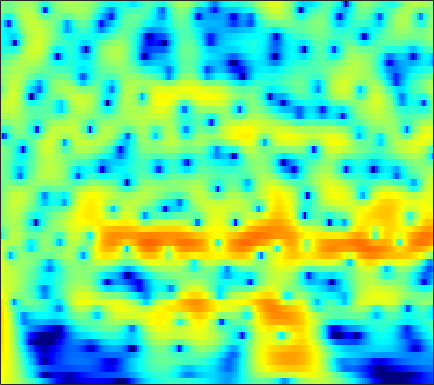

The file beside this chart, header and first rows:
5.9471, 5.6742, 5.2663, 4.8049, 4.4205, 3.8561, 3.2264, 2.7122, 1.9641, 1.1419, 0.24161, -0.48197, -1.5065, -2.5975, -3.4599, -4.6727, -5.964, -6.9839, -8.4152, -9.9126, -11.473, -12.672, -14.302, -15.944
6.801, 6.501, 6.011, 5.416, 4.899, 4.112, 3.209, 2.453, 1.334, 0.08389, -1.308, -2.453, -4.131, -6.006, -7.566, -9.887, -12.55, -14.84, -18.39, -22.55, -26.37, -27.09, -25.55, -23.96
7.058, 6.729, 6.172, 5.482, 4.879, 3.962, 2.916, 2.049, 0.7847, -0.5952, -2.082, -3.259, -4.895, -6.589, -7.872, -9.571, -11.2, -12.34, -13.71, -14.85, -15.74, -16.24, -16.72, -17.02
7.621, 7.178, 6.465, 5.614, 4.886, 3.794, 2.562, 1.547, 0.07129, -1.54, -3.284, -4.68, -6.661, -8.789, -10.5, -12.94, -15.63, -17.83, -21, -24.08, -25.66, -25.16, -23.41, -21.58
8.099, 7.551, 6.682, 5.659, 4.791, 3.502, 2.06, 0.8775, -0.8302, -2.682, -4.668, -6.241, -8.444, -10.76, -12.56, -15.04, -17.57, -19.42, -21.66, -23.22, -23.74, -23.52, -22.81, -21.86
8.574, 7.923, 6.891, 5.678, 4.651, 3.125, 1.416, 0.01322, -2.021, -4.234, -6.615, -8.501, -11.11, -13.79, -15.81, -18.44, -20.83, -22.42, -24.08, -25.07, -25.23, -24.8, -23.95, -23.02
8.98, 8.229, 7.05, 5.661, 4.483, 2.725, 0.7439, -0.8987, -3.331, -6.063, -9.15, -11.73, -15.61, -20.14, -24.18, -30.42, -35.78, -36.58, -37.47, -41.56, -55.3, -48.39, -37.12, -31.14
9.157, 8.324, 7.036, 5.545, 4.294, 2.461, 0.4437, -1.198, -3.561, -6.152, -8.977, -11.24, -14.42, -17.63, -19.96, -22.6, -24.5, -25.41, -26.58, -28.32, -29.13, -28.32, -27.56, -27.47
9.301, 8.369, 6.956, 5.344, 4.011, 2.089, 0.03711, -1.554, -3.701, -5.833, -7.862, -9.288, -10.98, -12.43, -13.37, -14.46, -15.41, -15.97, -16.54, -17.41, -18.72, -19.49, -20.1, -21.04
9.616, 8.554, 6.938, 5.076, 3.497, 1.129, -1.526, -3.715, -6.891, -10.2, -12.85, -13.65, -13.24, -12.35, -11.78, -11.21, -10.96, -10.9, -10.75, -10.63, -10.96, -11.35, -11.71, -11.97
9.517, 8.332, 6.56, 4.569, 2.93, 0.5297, -2.107, -4.246, -7.327, -10.62, -13.07, -13.13, -11.51, -9.816, -8.8, -7.791, -7.192, -7.049, -7.09, -6.904, -6.854, -7.061, -7.465, -7.815
9.374, 7.959, 5.797, 3.402, 1.511, -0.9535, -2.975, -3.917, -4.454, -4.503, -4.378, -4.244, -3.957, -3.627, -3.414, -3.255, -3.138, -3.16, -3.584, -4.189, -4.672, -5.162, -6.12, -7.38
9.114, 7.642, 5.172, 1.95, -1.244, -7.548, -14.55, -9.812, -5.294, -2.947, -1.6, -1.017, -0.6366, -0.6079, -0.7488, -1.191, -1.769, -2.104, -2.605, -3.517, -4.34, -4.747, -5.318, -6.05
6.931, 6.209, 5.015, 3.705, 2.751, 1.541, 0.6195, 0.2397, 0.03838, -0.07996, -0.2511, -0.4546, -0.9113, -1.646, -2.411, -3.724, -5.607, -7.286, -9.521, -11.91, -13.01, -12.12, -10.05, -8.305
5.023, 4.909, 4.59, 4.121, 3.73, 3.199, 2.631, 2.195, 1.629, 1.046, 0.3684, -0.201, -1.095, -2.179, -3.133, -4.632, -6.696, -8.562, -10.81, -13.25, -14.36, -13.17, -10.87, -8.634
4.04, 4.114, 4.077, 3.883, 3.652, 3.291, 2.867, 2.489, 1.924, 1.309, 0.6251, 0.04284, -0.8049, -1.743, -2.515, -3.572, -4.633, -5.564, -6.609, -7.166, -7.512, -7.546, -7.282, -6.735
4.203, 4.15, 3.99, 3.765, 3.536, 3.158, 2.755, 2.434, 1.943, 1.391, 0.7954, 0.3018, -0.431, -1.232, -1.896, -2.822, -3.667, -4.405, -5.56, -6.425, -7.103, -7.499, -7.65, -7.45
4.991, 4.618, 4.075, 3.583, 3.24, 2.79, 2.392, 2.147, 1.826, 1.448, 1.03, 0.6733, 0.123, -0.5549, -1.133, -2.117, -3.146, -3.932, -5.506, -7.459, -9.754, -11.79, -14.14, -13.73
5.557, 4.597, 3.232, 1.932, 1.246, 0.8255, 0.7919, 0.9005, 1.124, 1.277, 1.242, 1.114, 0.8132, 0.3985, 0.02613, -0.6441, -1.629, -2.253, -3.304, -5.073, -7.111, -8.96, -10.95, -10.79
5.355, 3.37, -0.1726, -5.769, -11.72, -9.389, -4.101, -1.965, -0.3791, 0.45, 0.6463, 0.5235, 0.1847, -0.2094, -0.4052, -0.3424, -0.5625, -0.7845, -0.5677, -0.7146, -1.061, -1.3, -1.412, -1.164
5.347, 3.914, 2.013, -0.02213, -1.042, -1.172, -0.7719, -0.2578, 0.1192, -0.2323, -1.186, -2.417, -4.788, -7.633, -8.662, -6.736, -3.481, -2.167, -1.058, 0.04573, 0.5218, 0.7344, 0.6221, 0.3818
3.158, 2.809, 2.793, 2.787, 2.696, 2.764, 2.647, 2.433, 2.017, 1.103, -0.2505, -1.62, -4.037, -6.628, -7.237, -5.362, -3.95, -1.904, -0.4408, 0.3075, 0.8117, 0.9156, 0.5375, -0.5572
-8.262, -4.163, -1.121, 0.8854, 1.84, 2.484, 2.863, 2.843, 2.514, 2.009, 1.212, 0.5412, -0.3618, -1.122, -1.65, -1.618, -1.432, -1.407, -0.6192, -0.1749, 0.1976, 0.2325, 0.2183, -0.3124
-2.932, -2.043, -0.5449, 0.6261, 1.359, 1.975, 2.208, 2.206, 1.881, 1.285, 0.4041, -0.437, -1.73, -3.078, -4.098, -5.495, -5.32, -5.036, -4.403, -3.036, -1.979, -1.304, -0.6312, -0.04889
0.2161, 0.5794, 1.189, 1.725, 1.99, 2.293, 2.288, 2.139, 1.688, 0.8753, -0.2687, -1.438, -3.431, -6.241, -9.208, -17.27, -32.75, -15.32, -9.375, -6.194, -4.059, -2.789, -1.583, -0.5969
0.1646, 0.8507, 1.561, 2.172, 2.475, 2.716, 2.742, 2.593, 2.199, 1.526, 0.5812, -0.3126, -1.748, -3.42, -4.558, -6.294, -6.59, -6.743, -6.03, -4.992, -4.008, -3.297, -2.383, -1.677
-0.3598, 0.5857, 1.637, 2.392, 2.863, 3.22, 3.393, 3.369, 3.144, 2.726, 2.092, 1.509, 0.5762, -0.4711, -1.238, -2.255, -3.268, -3.71, -4.413, -4.704, -4.702, -4.563, -4.219, -3.693
-0.4718, 0.5283, 1.684, 2.601, 3.118, 3.645, 3.929, 4.019, 3.948, 3.688, 3.239, 2.777, 2.001, 1.026, 0.09153, -1.191, -3.075, -4.454, -6.789, -9.207, -10.38, -9.796, -8.184, -6.758
-1.301, -0.08007, 1.17, 2.197, 2.732, 3.298, 3.619, 3.748, 3.771, 3.631, 3.348, 3.022, 2.439, 1.656, 0.8288, -0.4108, -2.294, -3.99, -7.083, -11.24, -13.75, -11.99, -8.501, -6.46
-2.171, -1.01, 0.1519, 0.9217, 1.323, 1.616, 1.76, 1.785, 1.785, 1.752, 1.708, 1.659, 1.534, 1.313, 1.073, 0.531, -0.05503, -0.7245, -1.441, -2.152, -2.496, -2.491, -2.272, -1.882
-1.392, -0.9751, -0.6041, -0.5911, -0.731, -1.172, -1.766, -2.235, -2.696, -2.732, -2.312, -1.779, -0.9879, -0.2733, 0.2098, 0.6149, 0.9538, 1.072, 1.159, 1.218, 1.238, 1.287, 1.308, 1.329
-0.5017, -0.6316, -1.093, -1.832, -2.7, -4.262, -6.622, -9.077, -13.7, -15.38, -10.59, -7.538, -4.582, -2.465, -1.312, 0.006335, 0.8748, 1.481, 2.007, 2.426, 2.703, 2.821, 2.914, 2.861
-0.1869, -0.5589, -1.31, -2.256, -3.219, -4.73, -6.667, -8.25, -10.22, -10.6, -9.005, -7.315, -5.165, -3.26, -2.074, -0.6948, 0.3882, 1.088, 1.841, 2.401, 2.809, 2.989, 3.127, 3.092
0.05515, -0.4163, -1.138, -2.005, -2.725, -3.758, -4.764, -5.437, -6.076, -6.276, -5.966, -5.433, -4.416, -3.278, -2.291, -1.179, -0.005749, 0.6492, 1.498, 2.117, 2.565, 2.794, 2.921, 2.904
0.5053, -0.0221, -0.7518, -1.644, -2.333, -3.41, -4.55, -5.46, -6.566, -7.395, -7.513, -7.02, -5.742, -4.128, -2.981, -1.39, -0.1431, 0.7526, 1.653, 2.377, 2.856, 3.083, 3.177, 3.065
0.5089, -0.02282, -0.7627, -1.503, -2.137, -3.183, -4.63, -6.171, -9.158, -14.46, -22.96, -15.64, -9.094, -5.269, -3.227, -1.181, 0.3912, 1.385, 2.41, 3.206, 3.746, 3.954, 4.019, 3.731
-2.435, -3.135, -3.565, -3.28, -3.063, -2.889, -3.184, -3.707, -4.796, -5.971, -6.434, -5.96, -4.536, -2.985, -1.882, -0.6991, 0.5345, 1.232, 2.269, 3.14, 3.86, 4.237, 4.457, 4.299
-10.98, -19.34, -15.75, -8.198, -5.28, -3.092, -1.912, -1.432, -1.226, -1.252, -1.423, -1.595, -1.944, -2.342, -2.879, -3.282, -3.564, -2.956, -1.559, 0.1613, 1.698, 2.627, 3.466, 3.925
-4.803, -5.079, -4.672, -3.411, -2.382, -1.177, -0.3234, 0.05169, 0.2729, 0.1569, -0.2796, -0.8317, -1.952, -3.683, -5.699, -9.873, -22.61, -19.22, -8.438, -3.935, -1.133, 0.304, 1.697, 2.572
-0.6725, -0.4789, -0.1245, 0.2601, 0.519, 0.8622, 1.076, 1.119, 1.026, 0.7055, 0.168, -0.3757, -1.289, -2.425, -3.406, -4.468, -5.284, -5.127, -4.206, -2.897, -1.619, -0.7837, 0.0942, 0.7037
1.644, 1.787, 1.988, 2.123, 2.193, 2.215, 2.113, 1.963, 1.633, 1.169, 0.5916, 0.1037, -0.5756, -1.3, -1.663, -2.188, -2.437, -2.409, -2.285, -1.962, -1.652, -1.422, -1.296, -1.294
3.004, 3.177, 3.334, 3.443, 3.47, 3.356, 3.091, 2.781, 2.203, 1.479, 0.6298, -0.05889, -0.9631, -1.736, -2.154, -2.587, -2.592, -2.583, -2.391, -2.192, -2.051, -2.096, -2.335, -2.936
2.932, 3.322, 3.812, 4.182, 4.313, 4.276, 3.962, 3.513, 2.629, 1.392, -0.1973, -1.603, -3.645, -5.379, -6.373, -6.334, -5.691, -5, -4.022, -3.242, -2.629, -2.37, -2.278, -2.668
-0.4129, 0.9708, 2.564, 3.655, 4.158, 4.446, 4.262, 3.808, 2.774, 1.145, -1.203, -3.573, -8.086, -15.86, -42.18, -16.52, -11.54, -9.406, -7.448, -5.694, -4.153, -3.086, -2.06, -1.374
-4.369, -1.499, 1.016, 2.63, 3.411, 3.94, 3.96, 3.667, 2.852, 1.554, -0.2525, -1.929, -4.518, -7.167, -9.153, -11.17, -13.08, -15.25, -15.49, -11.37, -7.381, -5.136, -2.868, -1.236
-0.8728, 0.101, 1.346, 2.351, 2.89, 3.321, 3.423, 3.287, 2.811, 2.031, 0.9587, -0.02376, -1.529, -3.257, -4.739, -6.848, -9.324, -11.29, -11.88, -9.511, -6.656, -4.847, -2.908, -1.496
0.1546, 0.6393, 1.281, 1.85, 2.194, 2.524, 2.678, 2.665, 2.487, 2.118, 1.576, 1.063, 0.2641, -0.6578, -1.358, -2.274, -3.11, -3.562, -3.796, -3.637, -3.193, -2.765, -2.221, -1.745
-0.5111, -0.07442, 0.4677, 0.9631, 1.3, 1.668, 1.937, 2.07, 2.158, 2.131, 1.995, 1.826, 1.517, 1.135, 0.8331, 0.3649, -0.09939, -0.3934, -0.7973, -1.162, -1.493, -1.748, -2.099, -2.447
-2.049, -1.495, -0.8288, -0.233, 0.1762, 0.6595, 1.093, 1.389, 1.747, 2.055, 2.295, 2.423, 2.506, 2.495, 2.424, 2.191, 1.857, 1.552, 0.9943, 0.2883, -0.5784, -1.376, -2.603, -4.002
-4.382, -3.591, -2.732, -2.075, -1.686, -1.199, -0.6626, -0.1985, 0.5005, 1.259, 2.002, 2.502, 3.056, 3.447, 3.591, 3.636, 3.479, 3.199, 2.609, 1.747, 0.5411, -0.6413, -2.67, -5.49
-6.676, -5.804, -5.231, -5.182, -5.384, -5.701, -5.604, -4.957, -3.398, -1.542, 0.2061, 1.34, 2.575, 3.474, 3.95, 4.339, 4.419, 4.273, 3.85, 3.126, 2.077, 1.081, -0.581, -2.604
-6.839, -6.732, -7.153, -8.359, -9.968, -13.98, -25.91, -20.09, -10.29, -5.409, -2.199, -0.4079, 1.398, 2.706, 3.432, 4.043, 4.327, 4.362, 4.157, 3.689, 2.991, 2.34, 1.305, 0.1592
-5.863, -6.356, -7.11, -7.965, -8.622, -9.381, -9.426, -8.605, -6.556, -4.156, -1.922, -0.4847, 1.099, 2.311, 2.966, 3.58, 3.917, 4.007, 3.899, 3.582, 3.077, 2.578, 1.796, 0.8867
-5.348, -6.419, -7.688, -8.416, -8.418, -7.692, -6.398, -5.207, -3.541, -1.884, -0.357, 0.6563, 1.797, 2.659, 3.133, 3.559, 3.741, 3.719, 3.547, 3.224, 2.76, 2.323, 1.641, 0.8147
-5.092, -7.479, -12.32, -20.44, -17.17, -10.19, -6.146, -4.017, -1.803, -0.08378, 1.262, 2.059, 2.852, 3.362, 3.594, 3.641, 3.452, 3.181, 2.727, 2.206, 1.696, 1.359, 0.9204, 0.441
-2.022, -3.429, -5.348, -6.468, -6.201, -4.611, -2.629, -1.262, 0.3146, 1.56, 2.499, 3.005, 3.415, 3.527, 3.38, 2.89, 2.063, 1.26, -0.06455, -1.433, -2.364, -2.507, -2.08, -1.389
0.2928, -0.2386, -0.7757, -1.021, -0.9561, -0.5369, 0.1158, 0.6803, 1.414, 2.063, 2.545, 2.77, 2.857, 2.643, 2.225, 1.344, -0.04575, -1.537, -4.487, -9.479, -21.18, -16.58, -8.26, -4.421
-0.2035, -0.572, -0.8503, -0.8851, -0.7481, -0.4135, 0.05076, 0.442, 0.951, 1.399, 1.731, 1.872, 1.884, 1.656, 1.336, 0.6491, -0.3688, -1.38, -2.975, -4.623, -5.642, -5.515, -4.342, -2.771
